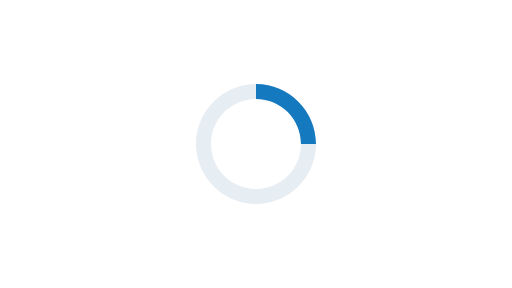
t = 0.00 s
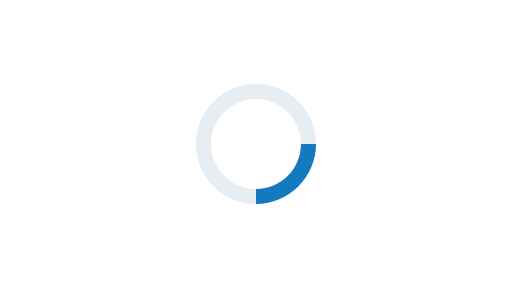
t = 0.25 s
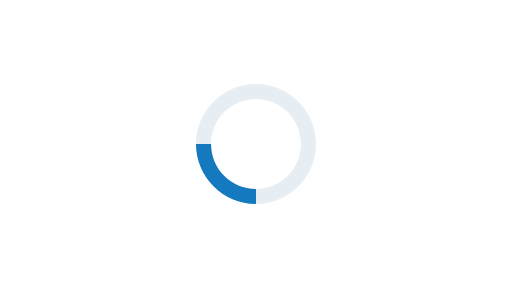
t = 0.50 s
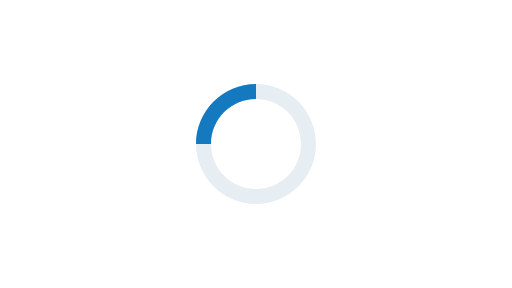
t = 0.75 s

The animated SVG that drew these frames (rendered in a browser with its animation timeline set to each time). Animation: 1 SMIL element (animateTransform=1); one cycle of 1.00 s, repeats indefinitely.

<svg xmlns="http://www.w3.org/2000/svg" viewBox="0 0 640 360">
    <path d="M0 0h640v360H0z" style="fill:#fff"/>
    <path d="M320 105c-41.2 0-75 33.8-75 75s33.8 75 75 75 75-33.7 75-75-33.7-75-75-75m0 18.8c31.2 0 56.2 25 56.2 56.2s-25 56.2-56.2 56.2-56.2-25-56.2-56.2 25-56.2 56.2-56.2"
          style="fill:#e6edf3"/>
    <path d="M320 105c41.3 0 75 33.8 75 75h-18.8c0-31.2-25-56.2-56.2-56.2V105Z" style="fill:#1579c0">
        <animateTransform attributeName="transform" type="rotate" repeatCount="indefinite"
                          from="0 320 180" to="360 320 180" dur="1s"/>
    </path>
</svg>
